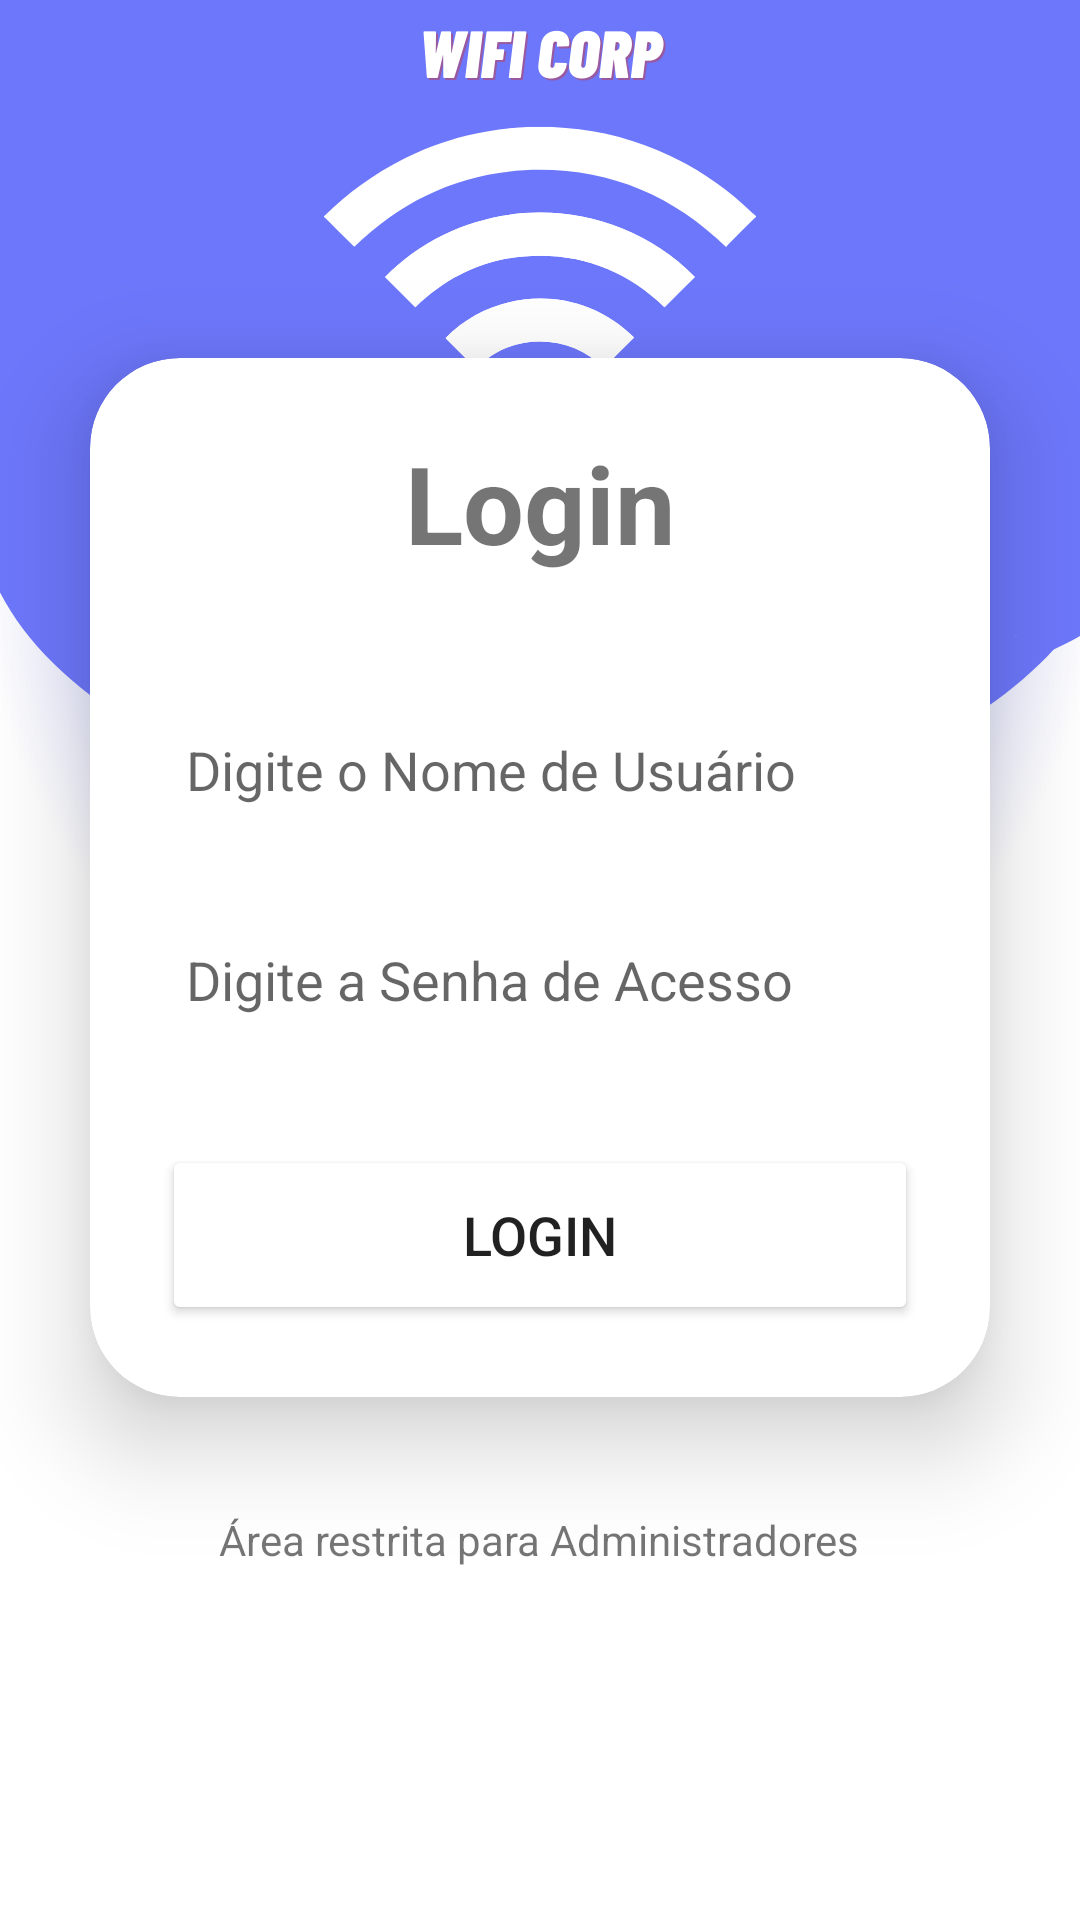

This screen was rendered from an Android layout file. Write that file and the resources it references.
<!-- AndroidManifest.xml: application theme Theme.RestringidorDeWifi -->
<!-- res/layout/activity_login.xml -->
<?xml version="1.0" encoding="utf-8"?>
<LinearLayout xmlns:android="http://schemas.android.com/apk/res/android"
    xmlns:app="http://schemas.android.com/apk/res-auto"
    xmlns:tools="http://schemas.android.com/tools"
    android:layout_width="match_parent"
    android:layout_height="match_parent"
    android:orientation="vertical"
    android:gravity="center"
    android:background="@drawable/wificorp"
    tools:context=".LoginActivity">

    <androidx.cardview.widget.CardView
        android:layout_width="match_parent"
        android:layout_height="wrap_content"
        android:layout_margin="30dp"
        app:cardCornerRadius="30dp"
        app:cardElevation="20dp"
        android:background="@drawable/custom_edittext">
        <LinearLayout
            android:layout_width="match_parent"
            android:layout_height="wrap_content"
            android:orientation="vertical"
            android:layout_gravity="center_horizontal"
            android:padding="24dp">
            <TextView
                android:layout_width="match_parent"
                android:layout_height="wrap_content"
                android:text="Login"
                android:id="@+id/loginText"
                android:textSize="36sp"
                android:gravity="center_horizontal"
                android:textStyle="bold"
                android:textColor="@color/purple"/>
            <EditText
                android:layout_width="match_parent"
                android:layout_height="50dp"
                android:id="@+id/username"
                android:background="@drawable/custom_edittext"
                android:drawablePadding="8dp"
                android:hint="Digite o Nome de Usuário"
                android:inputType="text"
                android:padding="8dp"
                android:textColor="@color/black"
                android:textColorHighlight="@color/cardview_dark_background"
                android:layout_marginTop="40dp"/>
            <EditText
                android:layout_width="match_parent"
                android:layout_height="50dp"
                android:id="@+id/password"
                android:background="@drawable/custom_edittext"
                android:drawablePadding="8dp"
                android:hint="Digite a Senha de Acesso"
                android:padding="8dp"
                android:inputType="textPassword"
                android:textColor="@color/black"
                android:textColorHighlight="@color/cardview_dark_background"
                android:layout_marginTop="20dp"/>
            <Button
                android:layout_width="match_parent"
                android:layout_height="60dp"
                android:id="@+id/loginButton"
                android:text="Login"
                android:textSize="18sp"
                android:layout_marginTop="30dp"
                android:backgroundTint="@color/purple"
                app:cornerRadius = "20dp"/>
        </LinearLayout>
    </androidx.cardview.widget.CardView>
    <TextView
        android:layout_width="wrap_content"
        android:layout_height="wrap_content"
        android:padding="8dp"
        android:text="Área restrita para Administradores"
        android:textSize="14sp"
        android:id="@+id/signupText"
        android:textColor="@color/purple"
        android:layout_marginBottom="20dp"/>

</LinearLayout>
<!-- resources referenced by this layout -->
<resources>
  <!-- drawable wificorp: png bitmap (drawable-v24, 105510 bytes) -->
  <style name="Theme.RestringidorDeWifi" parent="Theme.MaterialComponents.DayNight.NoActionBar">
          
          <item name="colorPrimary">@color/purple_500</item>
          <item name="colorPrimaryVariant">@color/purple_700</item>
          <item name="colorOnPrimary">@color/white</item>
          
          <item name="colorSecondary">@color/teal_200</item>
          <item name="colorSecondaryVariant">@color/teal_700</item>
          <item name="colorOnSecondary">@color/black</item>
          
          <item name="android:statusBarColor" tools:targetApi="l">?attr/colorPrimaryVariant</item>
          
      </style>
  <!-- not gathered from this repository: default colours our renderer supplied (Android Studio template values) -->
  <color name="purple_500">#FF6200EE</color>
  <color name="purple_700">#FF3700B3</color>
  <color name="teal_200">#FF03DAC5</color>
  <color name="teal_700">#FF018786</color>
  <color name="black">#FF000000</color>
  <color name="white">#FFFFFFFF</color>
</resources>
